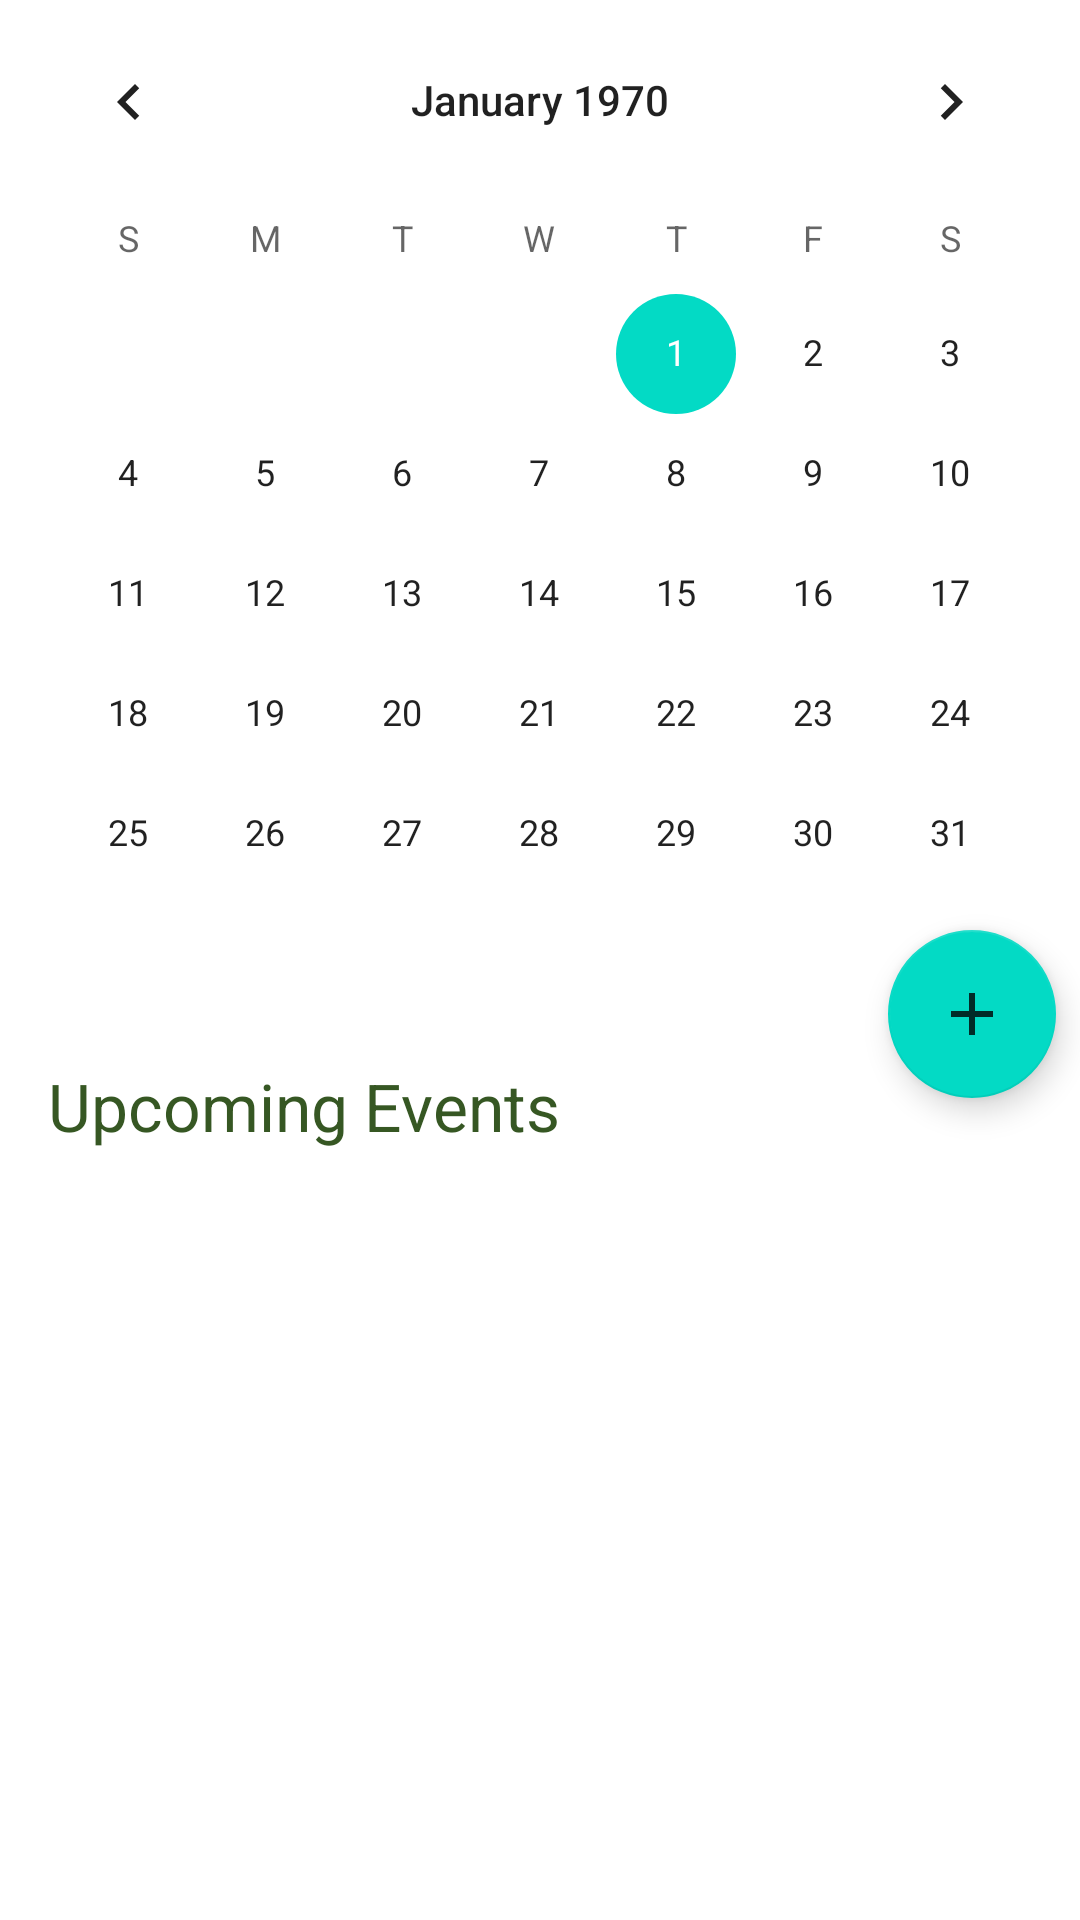

Layout XML and referenced resources for this Android screen:
<!-- AndroidManifest.xml: application theme Theme.MyApplication -->
<!-- res/layout/activity_calendar.xml -->
<?xml version="1.0" encoding="utf-8"?>
<androidx.coordinatorlayout.widget.CoordinatorLayout xmlns:android="http://schemas.android.com/apk/res/android"
    xmlns:app="http://schemas.android.com/apk/res-auto"
    android:layout_width="match_parent"
    android:layout_height="match_parent"
    android:background="@color/white"
    >

    <com.google.android.material.appbar.AppBarLayout
        android:id="@+id/appBarLayout"
        android:layout_width="match_parent"
        android:layout_height="wrap_content"
        android:background="@color/white">

        <com.google.android.material.appbar.CollapsingToolbarLayout
            android:id="@+id/collapsingToolbar"
            android:layout_width="match_parent"
            android:layout_height="wrap_content"
            app:contentScrim="?attr/colorPrimary"
            app:layout_scrollFlags="scroll|exitUntilCollapsed">

            <CalendarView
                android:layout_width="match_parent"
                android:layout_height="wrap_content"
                android:id="@+id/calendar">

            </CalendarView>

        </com.google.android.material.appbar.CollapsingToolbarLayout>

    </com.google.android.material.appbar.AppBarLayout>

    <androidx.core.widget.NestedScrollView
        android:layout_width="match_parent"
        android:layout_height="match_parent"
        app:layout_behavior="@string/appbar_scrolling_view_behavior"
        >

        <LinearLayout
            android:layout_width="match_parent"
            android:orientation="vertical"
            android:layout_height="wrap_content"
            android:padding="16dp"
            >

            <TextView
                android:layout_width="wrap_content"
                android:layout_height="wrap_content"
                android:text="Upcoming Events"
                android:textColor="#365723"
                android:textSize="22sp"
                />

            <androidx.recyclerview.widget.RecyclerView
                android:id="@+id/rvEvents"
                android:layout_marginTop="16dp"
                android:nestedScrollingEnabled="true"
                android:layout_width="match_parent"
                android:layout_height="wrap_content"/>

        </LinearLayout>

    </androidx.core.widget.NestedScrollView>

    <com.google.android.material.floatingactionbutton.FloatingActionButton
        android:id="@+id/fab"

        android:layout_width="wrap_content"
        android:layout_height="wrap_content"
        app:layout_anchor="@id/appBarLayout"
        android:layout_marginEnd="8dp"
        android:src="@drawable/ic_action_add"
        app:layout_anchorGravity="bottom|right|end"
        android:layout_marginRight="8dp" />


</androidx.coordinatorlayout.widget.CoordinatorLayout>
<!-- resources referenced by this layout -->
<resources>
  <color name="white">#FFFFFFFF</color>
  <!-- drawable ic_action_add (drawable-anydpi) -->
  <vector xmlns:android="http://schemas.android.com/apk/res/android"
      android:width="24dp"
      android:height="24dp"
      android:viewportWidth="24"
      android:viewportHeight="24"
      android:tint="@color/olive"
      android:alpha="0.8">
    <path
        android:fillColor="@color/olive"
        android:pathData="M19,13h-6v6h-2v-6H5v-2h6V5h2v6h6v2z"/>
  </vector>
  <style name="Theme.MyApplication" parent="Theme.MaterialComponents.DayNight.NoActionBar">
          
          <item name="colorPrimary">@color/purple_500</item>
          <item name="colorPrimaryVariant">@color/purple_700</item>
          <item name="colorOnPrimary">@color/white</item>
          
          <item name="colorSecondary">@color/teal_200</item>
          <item name="colorSecondaryVariant">@color/teal_700</item>
          <item name="colorOnSecondary">@color/black</item>
          
          <item name="android:statusBarColor" tools:targetApi="l">?attr/colorPrimaryVariant</item>
          
      </style>
  <color name="olive">#356723</color>
  <color name="purple_500">#FF6200EE</color>
  <color name="purple_700">#FF3700B3</color>
  <color name="teal_200">#FF03DAC5</color>
  <color name="teal_700">#FF018786</color>
  <color name="black">#FF000000</color>
</resources>
